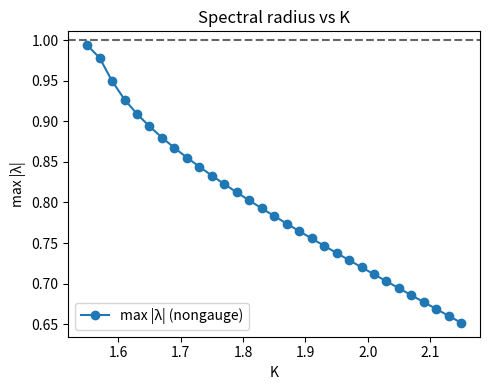
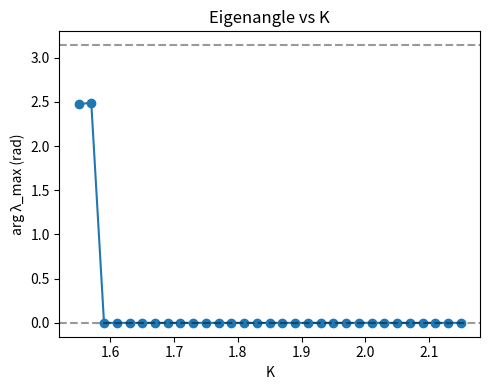
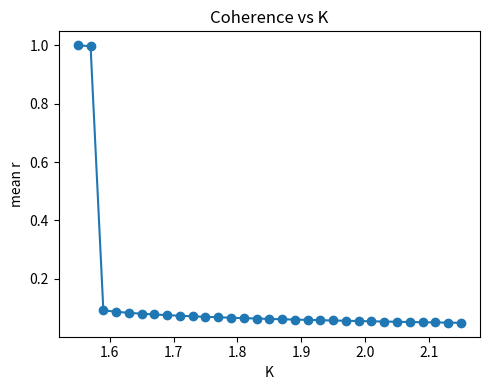
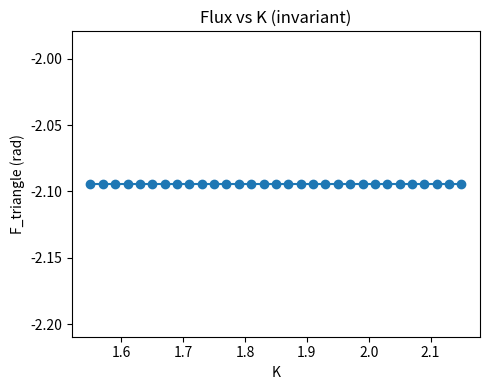
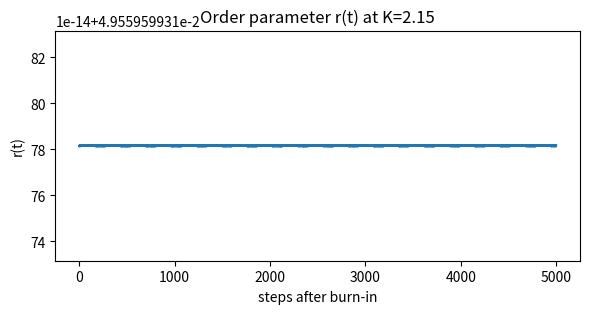
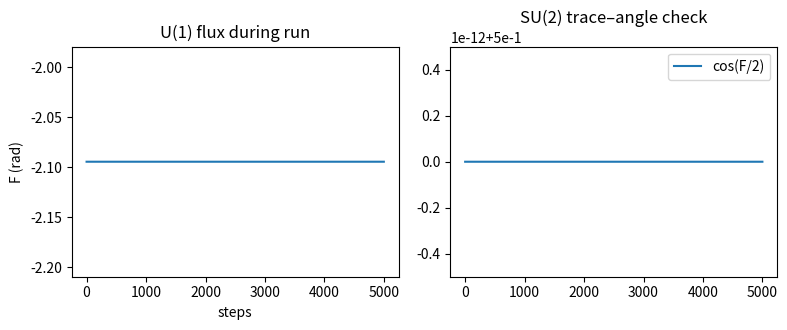

Source code (Python) for these figures, in order:
# rtg_kuramoto_ns_enabled.py
# Discrete Kuramoto/Sakaguchi on K3 with directed couplings (eps) -> NS bifurcation.
# Saves plots and CSV; no interactive windows.

import os, csv
import numpy as np
import matplotlib
matplotlib.use("Agg")
import matplotlib.pyplot as plt
from numpy.linalg import eig

TAU = 2*np.pi

# ---------- utilities ----------
def mod2pi(x):
    y = (x + np.pi) % (2*np.pi) - np.pi
    if isinstance(y, np.ndarray):
        y[y == -np.pi] = np.pi
    elif y == -np.pi:
        y = np.pi
    return y

def order_param(theta):
    return np.abs(np.mean(np.exp(1j*theta)))

def make_directed_k3(eps=0.60):
    """Nonreciprocal weights: along 0→1→2→0 is 1+eps, reverse is 1−eps."""
    K = np.zeros((3,3))
    K[0,1] = 1+eps; K[1,0] = 1-eps
    K[1,2] = 1+eps; K[2,1] = 1-eps
    K[2,0] = 1+eps; K[0,2] = 1-eps
    np.fill_diagonal(K, 0.0)
    deg_out = np.sum(np.abs(K), axis=1)
    return K, deg_out

def make_alpha(phi=2*np.pi/9):
    """Phase‑lag matrix with net flux 3φ on 0→1→2→0; reverse gets −φ."""
    A = np.zeros((3,3))
    A[0,1] = +phi; A[1,0] = -phi
    A[1,2] = +phi; A[2,1] = -phi
    A[2,0] = +phi; A[0,2] = -phi
    return A

def triangle_flux(theta, A):
    a01 = mod2pi(theta[1] - theta[0] - A[0,1])
    a12 = mod2pi(theta[2] - theta[1] - A[1,2])
    a20 = mod2pi(theta[0] - theta[2] - A[2,0])
    return mod2pi(a01 + a12 + a20)

# ---------- model (map) ----------
def step_map(theta, Kc, W, deg_out, A, Delta):
    """θᵢ(t+1) = θᵢ + Δᵢ + (K/deg_out(i)) Σⱼ Wᵢⱼ sin(θⱼ−θᵢ−Aᵢⱼ)"""
    n = len(theta)
    inc = np.zeros(n)
    for i in range(n):
        s = 0.0
        for j in range(n):
            if i == j: 
                continue
            s += W[i,j] * np.sin(theta[j] - theta[i] - A[i,j])
        inc[i] = Delta[i] + (Kc/deg_out[i]) * s
    return mod2pi(theta + inc)

def iterate(theta0, Kc, W, deg_out, A, Delta, T=30000, burn=25000):
    th = np.array(theta0, dtype=float)
    post, rts = [], []
    for t in range(T):
        th = step_map(th, Kc, W, deg_out, A, Delta)
        if t >= burn:
            post.append(th.copy())
            rts.append(order_param(th))
    return np.array(post), np.array(rts)

# ---------- Jacobian of the map ----------
def jacobian_map(th, Kc, W, deg_out, A):
    """Jacobian M = ∂θ′/∂θ at θ for the map (synchronous update)."""
    n = len(th)
    M = np.eye(n)
    for i in range(n):
        csum = 0.0
        for j in range(n):
            if i == j: 
                continue
            c = np.cos(th[j] - th[i] - A[i,j])
            M[i,j] += (Kc/deg_out[i]) * W[i,j] * c
            csum += W[i,j] * c
        M[i,i] -= (Kc/deg_out[i]) * csum
    return M

def project_nongauge(M):
    """Project to 2D difference coordinates x=[θ1−θ0, θ2−θ0]."""
    A = np.array([[-1, 1, 0],
                  [-1, 0, 1]], float)      # 2x3
    B = np.array([[0, 0],
                  [1, 0],
                  [0, 1]], float)          # 3x2 (anchor δθ0=0)
    return A @ M @ B                       # 2x2

def detect_ns(Ks, radii, angles, angle_tol=0.15):
    """Find first index where |λ| crosses 1 upward with angle not ~0 or π."""
    Ks = np.asarray(Ks); radii = np.asarray(radii); ang = np.unwrap(np.asarray(angles))
    cand = np.where((radii[:-1] < 1.0) & (radii[1:] >= 1.0))[0]
    for i in cand:
        a = np.mod(abs(0.5*(ang[i]+ang[i+1])), np.pi)
        if a > angle_tol and abs(a - np.pi) > angle_tol:
            return i, 0.5*(Ks[i]+Ks[i+1])
    return None, None

# ---------- main ----------
def main():
    outdir = "figs_ns_enabled"
    os.makedirs(outdir, exist_ok=True)

    # You can adjust these two to make the NS crossing obvious:
    eps = 0.60                  # ↑ eps => stronger nonreciprocity => easier NS
    Delta = np.array([+0.04, 0.0, -0.04])  # tiny heterogeneity optional

    W, deg_out = make_directed_k3(eps=eps)
    A = make_alpha(phi=2*np.pi/9)   # fixes F_triangle = 2π/3 (mod 2π)
    rng = np.random.default_rng(1)
    theta0 = rng.uniform(-np.pi, np.pi, size=3)

    Ks = np.linspace(1.55, 2.15, 31)   # refine around the crossing if needed
    radii, angles, r_means, F_means = [], [], [], []

    print("\n=== K-sweep (directed K3 with flux) ===")
    for Kc in Ks:
        traj, rs = iterate(theta0, Kc, W, deg_out, A, Delta, T=30000, burn=25000)
        th = traj[-1]
        M = jacobian_map(th, Kc, W, deg_out, A)
        J = project_nongauge(M)
        ew = eig(J)[0]
        lam = ew[np.argmax(np.abs(ew))]
        radii.append(np.abs(lam))
        angles.append(np.angle(lam))
        r_means.append(np.mean(rs))
        F_vals = np.array([triangle_flux(x, A) for x in traj])
        F_means.append(np.mean(F_vals))
        print(f"K={Kc:4.2f} | |λ|max={np.abs(lam):.4f}, arg={np.angle(lam):+.3f} rad | "
              f"r_mean={np.mean(rs):.3f} | F_mean={np.mean(F_vals):+.6f} rad")

    # CSV
    csv_path = os.path.join(outdir, "ns_k_sweep.csv")
    with open(csv_path, "w", newline="") as f:
        w = csv.writer(f); w.writerow(["K","abs_lam_max","arg_lam_max","r_mean","F_mean"])
        for i in range(len(Ks)):
            w.writerow([f"{Ks[i]:.6f}", f"{radii[i]:.6f}", f"{angles[i]:.6f}",
                        f"{r_means[i]:.6f}", f"{F_means[i]:.6f}"])
    print(f"[CSV] wrote {csv_path}")

    # detect crossing
    idx, K_ns = detect_ns(Ks, radii, angles, angle_tol=0.15)
    if K_ns is None:
        print("\nNo clear NS crossing detected on this grid. "
              "Increase eps (e.g. 0.45–0.50) or refine Ks near where |λ|→1.")
        K_show = Ks[-1]
    else:
        print(f"\nEstimated NS at K ≈ {K_ns:.3f} (index {idx}→{idx+1}).")
        K_show = Ks[min(idx+1, len(Ks)-1)]

    # plots (saved, not shown)
    plt.figure(figsize=(5,4))
    plt.plot(Ks, radii, marker="o", label="max |λ| (nongauge)")
    plt.axhline(1.0, ls="--", c="k", alpha=0.6)
    if K_ns is not None: plt.axvline(K_ns, ls="--", c="r", alpha=0.7, label=f"NS ~ {K_ns:.2f}")
    plt.xlabel("K"); plt.ylabel("max |λ|"); plt.title("Spectral radius vs K"); plt.legend()
    plt.tight_layout(); plt.savefig(os.path.join(outdir, "sweep_radius_vs_K.png"))

    plt.figure(figsize=(5,4))
    angu = np.unwrap(angles)
    plt.plot(Ks, angu, marker="o")
    plt.axhline(0.0, ls="--", c="k", alpha=0.4); plt.axhline(np.pi, ls="--", c="k", alpha=0.4)
    if K_ns is not None: plt.axvline(K_ns, ls="--", c="r", alpha=0.7)
    plt.xlabel("K"); plt.ylabel("arg λ_max (rad)"); plt.title("Eigenangle vs K")
    plt.tight_layout(); plt.savefig(os.path.join(outdir, "sweep_angle_vs_K.png"))

    plt.figure(figsize=(5,4))
    plt.plot(Ks, r_means, marker="o")
    plt.xlabel("K"); plt.ylabel("mean r"); plt.title("Coherence vs K")
    plt.tight_layout(); plt.savefig(os.path.join(outdir, "sweep_rmean_vs_K.png"))

    plt.figure(figsize=(5,4))
    plt.plot(Ks, F_means, marker="o")
    plt.xlabel("K"); plt.ylabel("F_triangle (rad)"); plt.title("Flux vs K (invariant)")
    plt.tight_layout(); plt.savefig(os.path.join(outdir, "sweep_flux_vs_K.png"))

    # Post‑NS run (or last K if none detected)
    traj, rs = iterate(theta0, K_show, W, deg_out, A, Delta, T=35000, burn=30000)
    F_series = np.array([triangle_flux(x, A) for x in traj])
    su2_series = np.cos(0.5*F_series)
    print(f"\nPost‑NS demo at K={K_show:.3f}: "
          f"mean r={np.mean(rs):.3f},  F_mean={np.mean(F_series):+.6f} rad, "
          f"0.5 Tr(H) mean={np.mean(su2_series):.6f}, cos(F/2) mean={np.mean(su2_series):.6f}")

    plt.figure(figsize=(6,3.4))
    plt.plot(rs); plt.xlabel("steps after burn-in"); plt.ylabel("r(t)")
    plt.title(f"Order parameter r(t) at K={K_show:.2f}")
    plt.tight_layout(); plt.savefig(os.path.join(outdir, "rt_series_postNS.png"))

    plt.figure(figsize=(8,3.4))
    plt.subplot(1,2,1); plt.plot(F_series); plt.xlabel("steps"); plt.ylabel("F (rad)")
    plt.title("U(1) flux during run")
    plt.subplot(1,2,2); plt.plot(np.cos(0.5*F_series), label="cos(F/2)")
    plt.title("SU(2) trace–angle check"); plt.legend()
    plt.tight_layout(); plt.savefig(os.path.join(outdir, "flux_su2_postNS.png"))

    print(f"\nAll outputs saved in: {outdir}\n")

if __name__ == "__main__":
    main()
